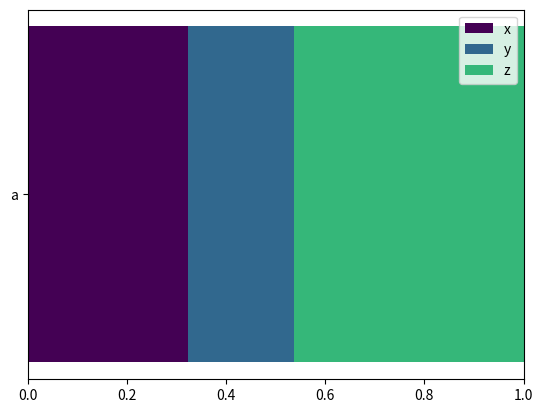

Write the Python code that produced this figure.
import numpy as np
import matplotlib.pyplot as plt

N, K = 1, 3
data = np.random.rand(N, K)
tick_labels = ["a"]
labels = ["x", "y", "z"]

normalized = data / data.sum(axis=1, keepdims=True)
print(normalized.shape)
cumulative = 0
tick = [0]

for k in range(K):
    color = plt.cm.viridis(float(k) / K, 1)
    plt.barh(tick, normalized[:, k], left=cumulative, color=color, label=labels[k])
    cumulative += normalized[:, k]

plt.xlim((0, 1))
plt.yticks(tick, tick_labels)
plt.legend()
plt.show()